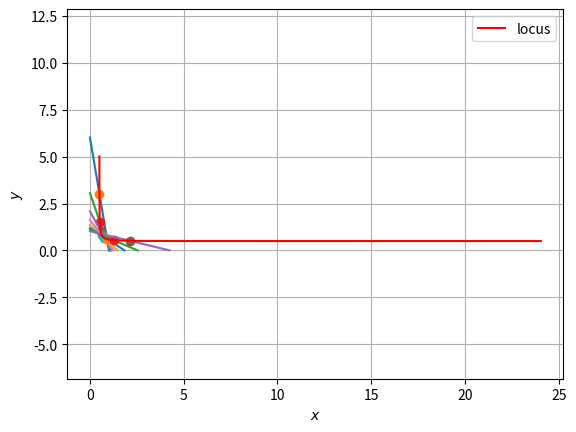

Reproduce this figure in Python.
import numpy as np
import matplotlib.pyplot as plt
omat=np.array([[0,1],[-1,0]])
len=10
pi=1.55
def line_intersect(n2,n1,p1):
	
	N=np.vstack((n1,n2))
	p=np.array([p1,0])
	return np.matmul(np.linalg.inv(N),p)


l=np.linspace(0,1,10)
pil=(0,pi,10)
x_pop=np.zeros((2,10))
for j in range(8):
	yax=np.array([1,0])
	xax=np.array([0,1])
	line=np.array([np.cos((j+1)/6),np.sin((j+1)/6)])
	A=line_intersect(yax,line,1)
	B=line_intersect(xax,line,1)
	print(A)
	print(B)
	AB=A-B
	PQ=(A+B)/2
	print(AB)
	print("----------------------------")
	
	for i in range(len):
		temp=B+l[i]*(AB)
		x_pop[:,i]=temp.T
	plt.plot(x_pop[0,:],x_pop[1,:])	
	plt.plot(PQ[0],PQ[1],'o')
l=np.linspace(0.1,1.55,100)
locus=np.zeros((2,100))
for i in range(100):
	yax=np.array([1,0])
	xax=np.array([0,1])
	line=np.array([np.cos(l[i]),np.sin(l[i])])
	A=line_intersect(yax,line,1)
	B=line_intersect(xax,line,1)
	PQ=(A+B)/2
	print(PQ,i)
	locus[:,i]=PQ
	#plt.plot(PQ[0],PQ[1],'o',color='r')
plt.plot(locus[0,:],locus[1,:],label='locus',color='r')
plt.grid()
plt.xlim(-1,5)
plt.ylim(-1,5)
plt.xlabel("$x$")
plt.ylabel("$y$")
plt.legend(loc='best')
plt.axis('equal')
plt.show()
